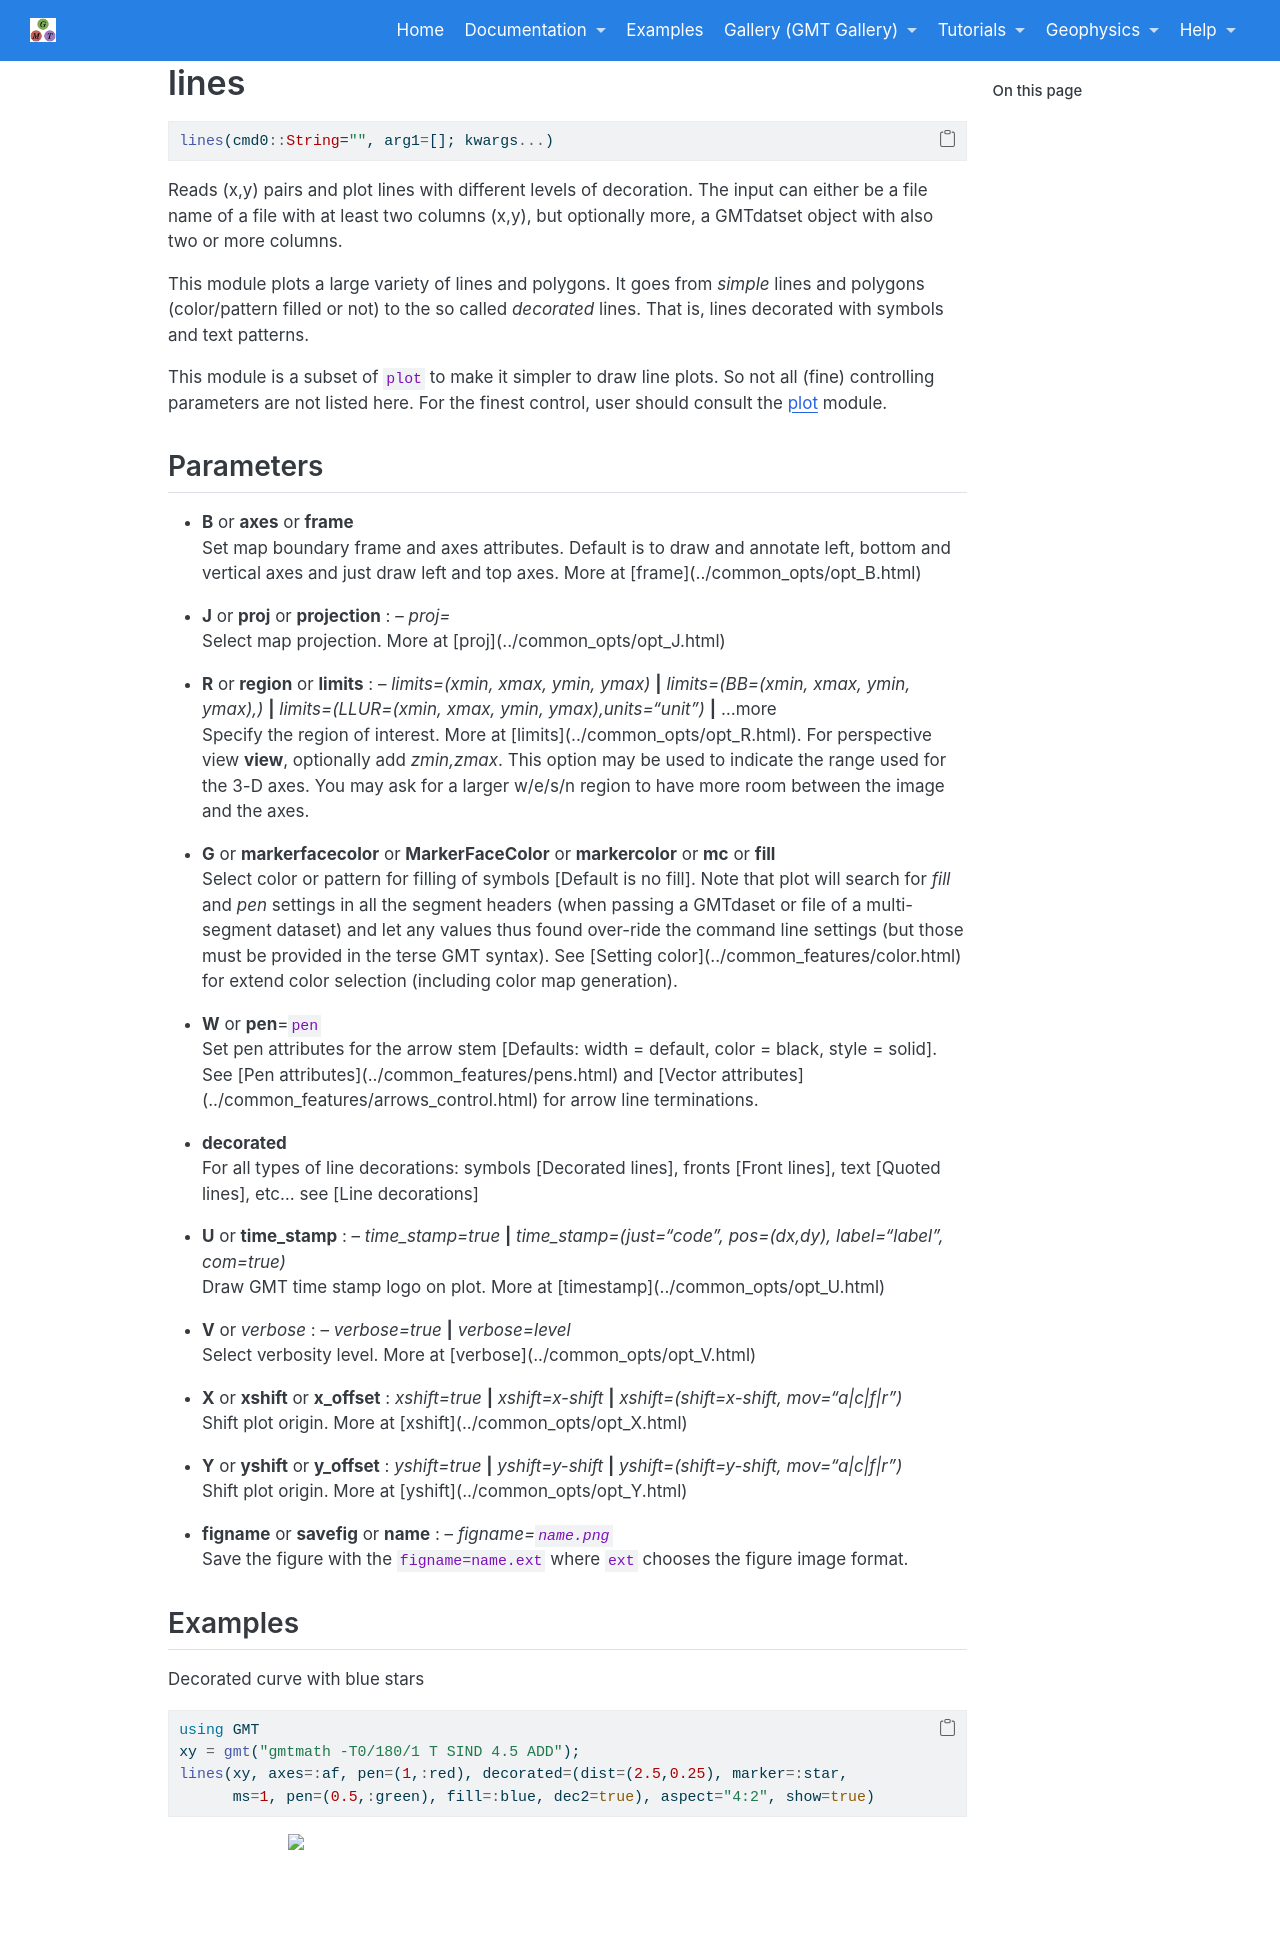

repository: joa-quim/GMTjl_doc · page: documentation/modules/lines.html · generator: jekyll

# lines

```julia
lines(cmd0::String="", arg1=[]; kwargs...)
```

Reads (x,y) pairs and plot lines with different levels of decoration. The input can either be a file
name of a file with at least two columns (x,y), but optionally more, a GMTdatset object with also two
or more columns.

This module plots a large variety of lines and polygons. It goes from *simple* lines and polygons
(color/pattern filled or not) to the so called *decorated* lines. That is, lines decorated with
symbols and text patterns.

This module is a subset of `plot` to make it simpler to draw line plots. So not all (fine)
controlling parameters are not listed here. For the finest control, user should consult the \myreflink{plot} module.

Parameters
----------

\textinput{common_opts/opt_B}

\textinput{common_opts/opt_J}

\textinput{common_opts/opt_R}

\textinput{common_opts/opt_mfc}

\textinput{common_opts/opt_pen}

- **decorated**\
   For all types of line decorations: symbols \myreflink{Decorated lines}, fronts \myreflink{Front lines},
   text \myreflink{Quoted lines}, etc... see \myreflink{Line decorations}

\textinput{common_opts/opt_U}

\textinput{common_opts/opt_V}

\textinput{common_opts/opt_X}

\textinput{common_opts/opt_Y}

\textinput{common_opts/opt_save_fig}

Examples
--------

Decorated curve with blue stars

\begin{examplefig}{}
```julia
using GMT
xy = gmt("gmtmath -T0/180/1 T SIND 4.5 ADD");
lines(xy, axes=:af, pen=(1,:red), decorated=(dist=(2.5,0.25), marker=:star,
      ms=1, pen=(0.5,:green), fill=:blue, dec2=true), aspect="4:2", show=true)
```
\end{examplefig}
